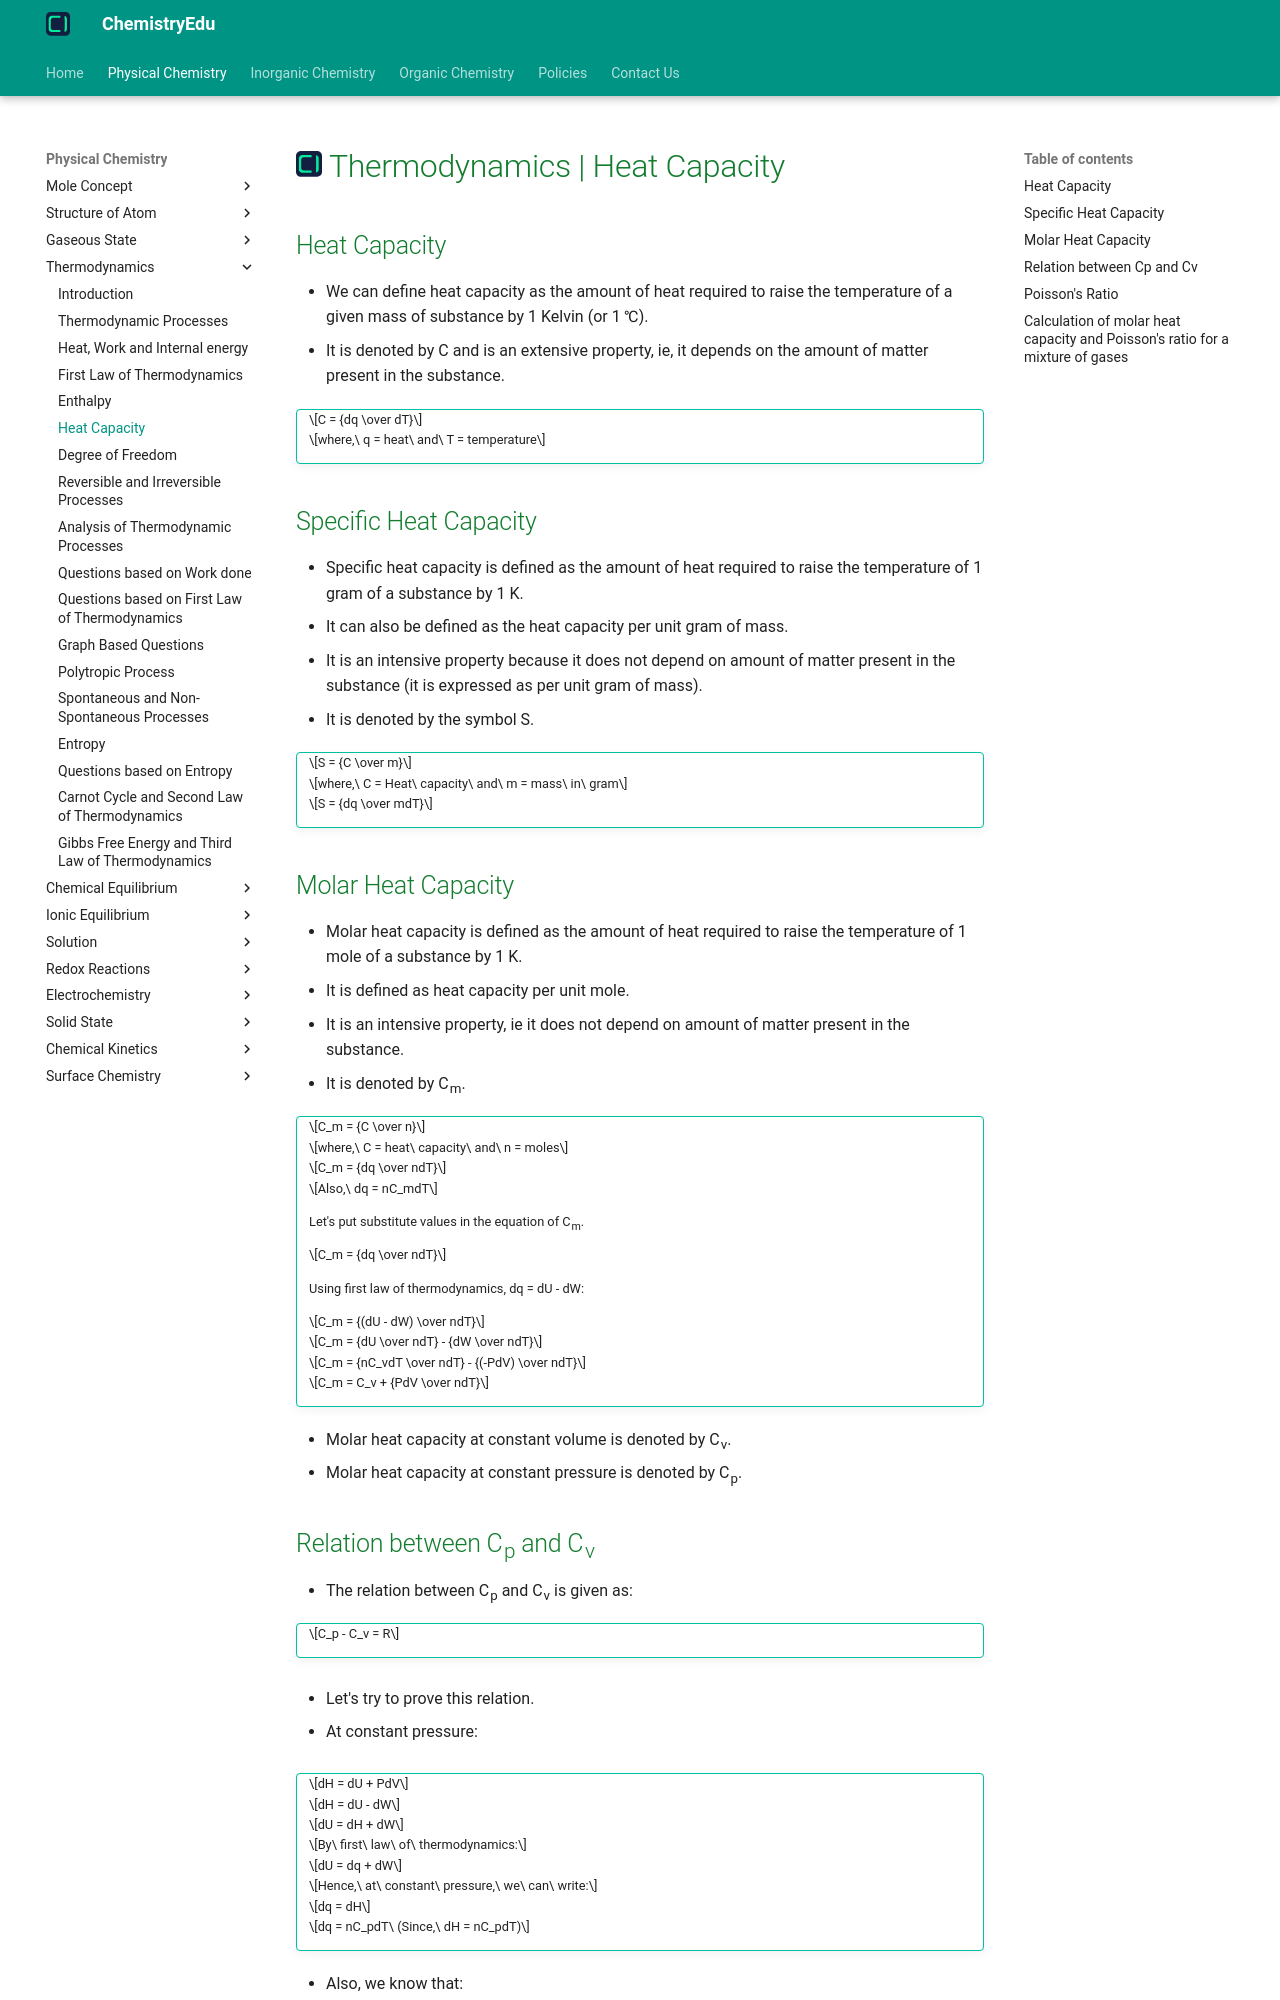

repository: KingChampion36/chemistryedu · page: physical-chemistry/thermodynamics/heat-capacity/index.html · generator: mkdocs

---
title: Thermodynamics | Heat Capacity
description: Heat capacity is the amount of heat required to raise the temperature of a substance by 1 Kelvin.
---

# [![ChemistryEdu Logo](../../images/favicon.svg){ align=left, width=3.8% }](../../index.md)  Thermodynamics | Heat Capacity

## Heat Capacity

* We can define heat capacity as the amount of heat required to raise the temperature of a given mass of substance by 1 Kelvin (or 1 &#8451;).
* It is denoted by C and is an extensive property, ie, it depends on the amount of matter present in the substance.

!!! tip ""

    $$C = {dq \over dT}$$

    $$where,\ q = heat\ and\ T = temperature$$

## Specific Heat Capacity

* Specific heat capacity is defined as the amount of heat required to raise the temperature of 1 gram of a substance by 1 K.
* It can also be defined as the heat capacity per unit gram of mass.
* It is an intensive property because it does not depend on amount of matter present in the substance (it is expressed as per unit gram of mass).
* It is denoted by the symbol S.

!!! tip ""

    $$S = {C \over m}$$

    $$where,\ C = Heat\ capacity\ and\ m = mass\ in\ gram$$

    $$S = {dq \over mdT}$$

## Molar Heat Capacity

* Molar heat capacity is defined as the amount of heat required to raise the temperature of 1 mole of a substance by 1 K.
* It is defined as heat capacity per unit mole.
* It is an intensive property, ie it does not depend on amount of matter present in the substance.
* It is denoted by C<sub>m</sub>.

!!! tip ""

    $$C_m = {C \over n}$$

    $$where,\ C = heat\ capacity\ and\ n = moles$$

    $$C_m = {dq \over ndT}$$

    $$Also,\ dq = nC_mdT$$

    Let's put substitute values in the equation of C<sub>m</sub>.

    $$C_m = {dq \over ndT}$$

    Using first law of thermodynamics, dq = dU - dW:

    $$C_m = {(dU - dW) \over ndT}$$

    $$C_m = {dU \over ndT} - {dW \over ndT}$$

    $$C_m = {nC_vdT \over ndT} - {(-PdV) \over ndT}$$

    $$C_m = C_v + {PdV \over ndT}$$

* Molar heat capacity at constant volume is denoted by C<sub>v</sub>.
* Molar heat capacity at constant pressure is denoted by C<sub>p</sub>.
